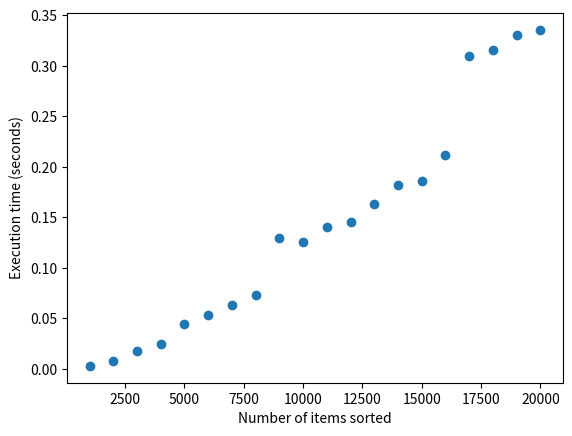

The matplotlib source for this figure:
#!usr/bin/env python3

"""
timsort.py
An algorithm that implements the TimSort method for sorting arrays. 
"""

import time
import math
import random
import matplotlib.pyplot as plt

__author__ = "Arjun Dhadwal"
__version__ = "03-18-26"

class Stack(object): ##Copied from atds.py. Specially modified for Timsort.
    def __init__(self):
        self.list = []

    def push(self, item):
        """
        Adds an item to the end of the stack.
        """
        self.list.append(item)

    def pop(self):
        """
        Removes an item from the end of the stack.
        """
        if len(self.list)>0:
            return self.list.pop()
    
    def peek(self):
        """
        Gets the top item from the stack
        """
        if len(self.list)>0:
            return self.list[-1]
        return None
        
    def peek2(self):
        if len(self.list)>1:
            return self.list[-2]
        return None
        
    def peek3(self):
        if len(self.list)>2:
            return self.list[-3]
        return None
        
    def is_empty(self):
        """
        Returns true if the stack is empty, false otherwise.
        """
        return len(self.list) == 0
    
    def size(self):
        """
        Returns the length of the stack.
        """
        return len(self.list)
    
    def __repr__(self)->str:
        return "Stack"+str(self.list)

def generate_random_numbers(min,max,count):
    arr = []
    for i in range(count):
        arr.append(random.randint(min,max))
    return arr

def calculate_min_run(n): #We worked on this in class during the TimSort lunch. Forked from the GitHub repo. Uses bitwise operations for high speed.
    r = 0
    while n >= 64:
        r |= n & 1
        n >>= 1
    return n + r
    
def is_sorted(arr)->int: #0 if unsorted, 1 if sorted fwd, 2 if sorted reverse
    if arr[0]>arr[-1]: ##descending
        for i in range(1,len(arr)):
            if arr[i-1]<arr[i]: #if prev. element is smaller than current element.
                return 0
        return 2
    else: #ascending
        for i in range(1, len(arr)):
            if arr[i-1]>arr[i]: #if prev. element is bigger than current element
                return 0
        return 1
    return 0

def insertion_sort(arr:list): #Regular Insertion sort. Slower than binary insertion sort.
    """Uses insertion sort to sort an array"""
    for index in range(1,len(arr)): #loop from 1 to the end
        temp_index = index
        while arr[temp_index]<arr[temp_index-1] and temp_index>0: #out of order and haven't gotten to the end
            arr[temp_index], arr[temp_index-1] = arr[temp_index-1], arr[temp_index] #swap
            temp_index-=1 #go back one space
    return arr

def search(numbers, target): #Binary search implementation.
    low, high = 0, len(numbers) - 1
    while low <= high:
        middle = (low + high) // 2
        if numbers[middle] == target:
            return middle
        elif numbers[middle] < target:
            low = middle + 1 #search in the zone higher
        else:
            high = middle - 1 #search in the zone lower
    return low # type: ignore
    
def binary_insertion_sort(arr:list): #Time complexity of O(nlog(n)) because of the binary search rather than linear search.
    sorte = arr[0:1]
    for index in range(1,len(arr)):
        #print(sorte)
        key = arr[index]
        position = search(sorte,key)
        sorte.insert(position,key)
    return sorte

def merge(left,right):
    GALLOPCT = 5
    arr = [None]*(len(left)+len(right))
    lc = 0
    rc = 0
    ac = 0
    left_wins = 0 ##For galloping. If one array is consistently larger than the other, we can start skipping indices.
    right_wins = 0
    while lc<len(left) and rc<len(right): ##comparing and adding in
        if left[lc] <= right[rc]: #If the left is SMALLER, when galloping we lop on a chunk of the LEFT array
            arr[ac] = left[lc]
            lc+=1
            ac+=1
            left_wins +=1
            right_wins=0
            
            if left_wins>GALLOPCT:
                #we start galloping through the left
                #print("gallop_left")
                key = right[rc]
                new_lc_step = 1
                while lc+new_lc_step<len(left) and left[lc+new_lc_step]<=key:
                    new_lc_step*=2
                low = lc+new_lc_step//2
                high = lc + min(new_lc_step,len(left))
                target_index = lc + search(left[low:high],key) #Add in to account offset.
                #print("gallopleft")
                #print(lc,target_index)
                #print(low,high)
                arr[ac:ac+(target_index-lc)] = left[lc:target_index]
                ac += target_index-lc ##amount increased by
                lc = target_index
                

                left_wins = 0
                
        else: #if the right is SMALLER, the left is BIGGER, when galloping we lop on a chunk of the RIGHT array
            arr[ac] = right[rc]
            rc+=1
            ac+=1
            right_wins +=1
            left_wins=0
            
            if right_wins>GALLOPCT:
                #we start galloping through the right
                #print("gallop_right")
                key = left[lc]
                new_rc_step = 1
                while rc+new_rc_step<len(right) and right[rc+new_rc_step]<=key:
                    new_rc_step*=2
                high = rc+min(len(right),new_rc_step)
                low = rc+new_rc_step//2
                target_index = rc + search(right[low:high],left[lc])
                #print("gallopright")
                #print(rc,target_index)
                #print(low,high)
                arr[ac:ac+(target_index-rc)] = right[rc:target_index]
                ac += target_index-rc ##amount increased by
                rc = target_index
                right_wins = 0
    while lc<len(left): #appending final items
        arr[ac] = left[lc]
        lc+=1
        ac+=1
    while rc<len(right):
        arr[ac] = right[rc]
        rc+=1
        ac+=1
    return arr

def timsort(arr:list):
    #linear scan to check if sorted
    if is_sorted(arr) == 1:
        return arr
    elif is_sorted(arr) == 2:
        return arr.reverse()
    #Calculating minimum run length
    RUN = calculate_min_run(len(arr))
    #Splitting array into runs of length n
    numberOfRuns = math.ceil(len(arr)/RUN)
    runs_container = Stack() #This is the stack that contains the runs.
    for i in range(numberOfRuns):
        le_run = arr[i*RUN:(i+1)*RUN]
        if is_sorted(le_run) == 1:
            runs_container.push(le_run) #Take advantage of forward sorted runs.
        elif is_sorted(le_run) == 2:
            runs_container.push(le_run.reverse()) #Take advantage of reverse sorted runs.
        else:
            runs_container.push(binary_insertion_sort(le_run)) #Sorts and pushes the run onto the stack
        if runs_container.size()>2 and type(runs_container.peek())==list:
            X,Y,Z = len(runs_container.peek()), len(runs_container.peek2()), len(runs_container.peek3()) # type: ignore
            if Z > X+Y and Y>X: #Checking invariants found on Wikipedia for optimal run merging.
                array = merge(runs_container.peek(), runs_container.peek2())
                runs_container.pop() #Pop the top two and push the merged big one
                runs_container.pop()
                runs_container.push(array)
            else: #When these invariants are violated, merge the Y with the smallest of X or Z (for optimal merge time, it's faster to merge runs of relatively equal size), and then try again.
                if X<=Z: #first one smaller
                    temp = merge(runs_container.peek(),runs_container.peek2())
                    runs_container.pop()
                    runs_container.pop()
                    runs_container.push(temp)
                else: #third one smaller
                    temp = merge(runs_container.peek2(),runs_container.peek3())
                    temp2 = runs_container.peek()
                    for i in range(3):
                        runs_container.pop() #Pops top three
                    runs_container.push(temp) #pushes merge of bottom two
                    runs_container.push(temp2) #pushes original top one, now at the top of the Stack

    while runs_container.size()>2: #Final merging to put all of the runs together.
        X,Y,Z = len(runs_container.peek()), len(runs_container.peek2()), len(runs_container.peek3()) # type: ignore
        if Z > X+Y and Y>X: #Checking invariants found on Wikipedia for optimal run merging.
            array = merge(runs_container.peek(), runs_container.peek2())
            runs_container.pop()
            runs_container.pop()
            runs_container.push(array)
        else:
            if X<=Z: #first one smaller
                temp = merge(runs_container.peek(),runs_container.peek2())
                runs_container.pop()
                runs_container.push(temp)
            else: #third one smaller
                temp = merge(runs_container.peek2(),runs_container.peek3())
                temp2 = runs_container.peek()
                for i in range(2):
                    runs_container.pop()
                runs_container.push(temp)
                runs_container.push(temp2)
    arr2 = merge(runs_container.peek(),runs_container.peek2()) #Final merge
    return arr2

def main():
    indices = []
    items = []
    times = []
    for i in range(1000,20001,1000):
        test_arr = generate_random_numbers(100, 100000, i)
        start_time = time.time()
        timsort(test_arr)
        stop_time = time.time()
        elapsed = stop_time-start_time
        print(i,",",int(elapsed*1000)/1000)
        indices.append(i)
        times.append(elapsed)
    print(times)
    plt.xlabel("Number of items sorted")
    plt.ylabel("Execution time (seconds)")
    plt.plot(indices, times, "o")
    plt.show()

if __name__ == "__main__":
    main()
